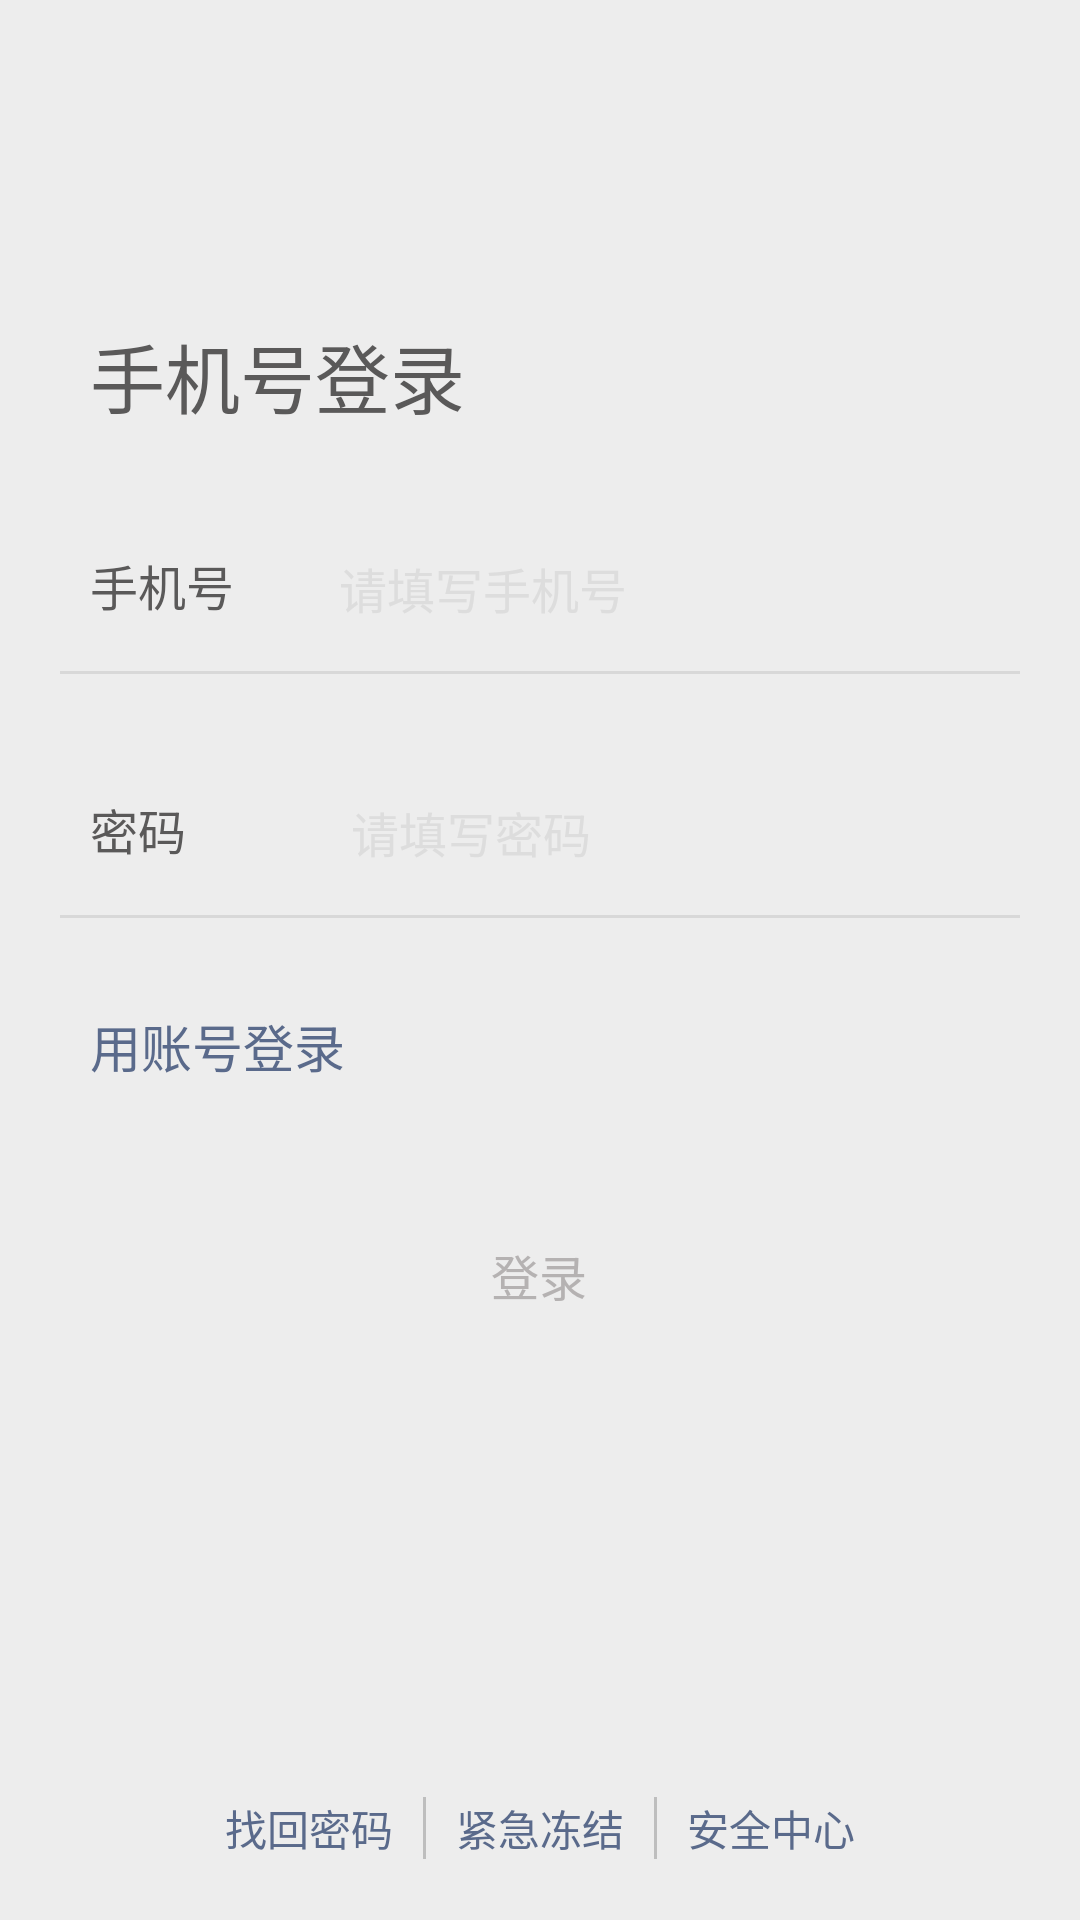

Write the Android layout XML for this screen, with the resource values it uses.
<!-- AndroidManifest.xml: application theme Theme.TeamBag -->
<!-- res/layout/login_phone.xml -->
<?xml version="1.0" encoding="utf-8"?>
<LinearLayout xmlns:android="http://schemas.android.com/apk/res/android"
    android:layout_width="match_parent"
    android:layout_height="match_parent"
    android:background="@color/title"
    android:orientation="vertical">
    
    <ImageView
        android:id="@+id/close"
        android:layout_width="17dp"
        android:layout_height="17dp"
        android:layout_marginLeft="20dp"
        android:layout_marginTop="45dp"
        android:onClick="login_activity_back"
        android:src="@drawable/backpay" />
    
    <TextView
        android:layout_width="match_parent"
        android:layout_height="wrap_content"
        android:layout_marginLeft="30dp"
        android:layout_marginTop="45dp"
        android:text="手机号登录"
        android:textColor="@color/loginText"
        android:textSize="25sp" />
    
    <LinearLayout
        android:layout_width="match_parent"
        android:layout_height="wrap_content"
        android:layout_marginTop="40dp">

        <TextView
            android:layout_width="wrap_content"
            android:layout_height="wrap_content"
            android:layout_marginLeft="30dp"
            android:text="手机号"
            android:textColor="@color/loginText"
            android:textSize="16sp" />

        <EditText
            android:id="@+id/log_phone"
            android:layout_width="200dp"
            android:layout_height="wrap_content"
            android:layout_marginLeft="35dp"
            android:background="@null"
            android:hint="请填写手机号"
            android:singleLine="true"
            android:textColorHint="@color/textColorHint"
            android:textCursorDrawable="@drawable/edit_cursor_color"
            android:textSize="16sp" />
    </LinearLayout>
    
    <ImageView
        android:id="@+id/login_diver1"
        android:layout_width="320dp"
        android:layout_height="1dp"
        android:layout_gravity="center_horizontal"
        android:layout_marginTop="17dp"
        android:background="@color/input_dvier" />

    <LinearLayout
        android:layout_width="match_parent"
        android:layout_height="wrap_content"
        android:layout_marginTop="40dp">

        <TextView
            android:layout_width="wrap_content"
            android:layout_height="wrap_content"
            android:layout_marginLeft="30dp"
            android:text="密码"
            android:textColor="@color/loginText"
            android:textSize="16sp" />

        <EditText
            android:id="@+id/log_passwd"
            android:layout_width="200dp"
            android:layout_height="wrap_content"
            android:password="true"
            android:layout_marginLeft="55dp"
            android:background="@null"
            android:hint="请填写密码"
            android:singleLine="true"
            android:textColorHint="@color/textColorHint"
            android:textCursorDrawable="@drawable/edit_cursor_color"
            android:textSize="16sp" />
    </LinearLayout>
    
    <ImageView
        android:id="@+id/login_diver2"
        android:layout_width="320dp"
        android:layout_height="1dp"
        android:layout_gravity="center_horizontal"
        android:layout_marginTop="17dp"
        android:background="@color/input_dvier" />

    <LinearLayout
        android:layout_width="match_parent"
        android:layout_height="wrap_content">

        <TextView
            android:id="@+id/user_log"
            android:layout_width="wrap_content"
            android:layout_height="wrap_content"
            android:layout_marginLeft="30dp"
            android:layout_marginTop="30dp"
            android:text="用账号登录"
            android:textColor="@color/massageLogin"
            android:textSize="17dp" />
    </LinearLayout>

    <LinearLayout
        android:layout_width="match_parent"
        android:layout_height="wrap_content"
        android:layout_marginTop="40dp"
        android:gravity="center_horizontal">
        
        <Button
            android:id="@+id/log_button"
            android:layout_width="321dp"
            android:layout_height="48dp"
            android:background="@drawable/login_button_shape"
            android:text="登录"
            android:textColor="@color/loginButtonText"
            android:textSize="16sp" />
    </LinearLayout>

    <LinearLayout
        android:layout_width="match_parent"
        android:layout_height="wrap_content"
        android:layout_marginTop="150dp"
        android:divider="@drawable/login_dvier"
        android:gravity="center_horizontal"
        android:showDividers="middle">

        <TextView
            android:layout_width="wrap_content"
            android:layout_height="wrap_content"
            android:paddingHorizontal="10dp"
            android:text="找回密码"
            android:textColor="@color/massageLogin"
            android:textSize="14dp" />

        <TextView
            android:layout_width="wrap_content"
            android:layout_height="wrap_content"
            android:paddingHorizontal="10dp"
            android:text="紧急冻结"
            android:textColor="@color/massageLogin"
            android:textSize="14dp" />

        <TextView
            android:layout_width="wrap_content"
            android:layout_height="wrap_content"
            android:paddingHorizontal="10dp"
            android:text="安全中心"
            android:textColor="@color/massageLogin"
            android:textSize="14dp" />
    </LinearLayout>
</LinearLayout>
<!-- resources referenced by this layout -->
<resources>
  <color name="input_dvier">#D8D8D8</color>
  <color name="loginButtonText">#B5B2B2</color>
  <color name="loginText">#5A5959</color>
  <color name="massageLogin">#5A6A8B</color>
  <color name="textColorHint">#DDDDDD</color>
  <color name="title">#EDEDED</color>
  <!-- drawable edit_cursor_color (drawable) -->
  <?xml version="1.0" encoding="utf-8"?>
  <shape xmlns:android="http://schemas.android.com/apk/res/android"
      android:shape="rectangle" >
      <size android:width="1dp" />
      <size android:height="10dp"/>
      <solid android:color="@color/loginButtonBackgroundFouse" />
  </shape>
  <!-- drawable login_dvier (drawable-v24) -->
  <?xml version="1.0" encoding="utf-8"?>
  <shape xmlns:android="http://schemas.android.com/apk/res/android" >
      <solid android:color="@color/login_dvier" />
      <size android:height="1dp" />
      <size android:width="1dp"></size>
  </shape>
  <style name="Theme.TeamBag" parent="Theme.MaterialComponents.DayNight.DarkActionBar">
          
          <item name="colorPrimary">@color/purple_500</item>
          <item name="colorPrimaryVariant">@color/purple_700</item>
          <item name="colorOnPrimary">@color/white</item>
          
          <item name="colorSecondary">@color/teal_200</item>
          <item name="colorSecondaryVariant">@color/teal_700</item>
          <item name="colorOnSecondary">@color/black</item>
          
          <item name="android:statusBarColor">?attr/colorPrimaryVariant</item>
          
      </style>
  <color name="loginButtonBackgroundFouse">#07C160</color>
  <color name="login_dvier">#BEBEBE</color>
  <color name="purple_500">#FF6200EE</color>
  <color name="purple_700">#FF3700B3</color>
  <color name="white">#FFFFFFFF</color>
  <color name="teal_200">#FF03DAC5</color>
  <color name="teal_700">#FF018786</color>
  <color name="black">#FF000000</color>
</resources>
